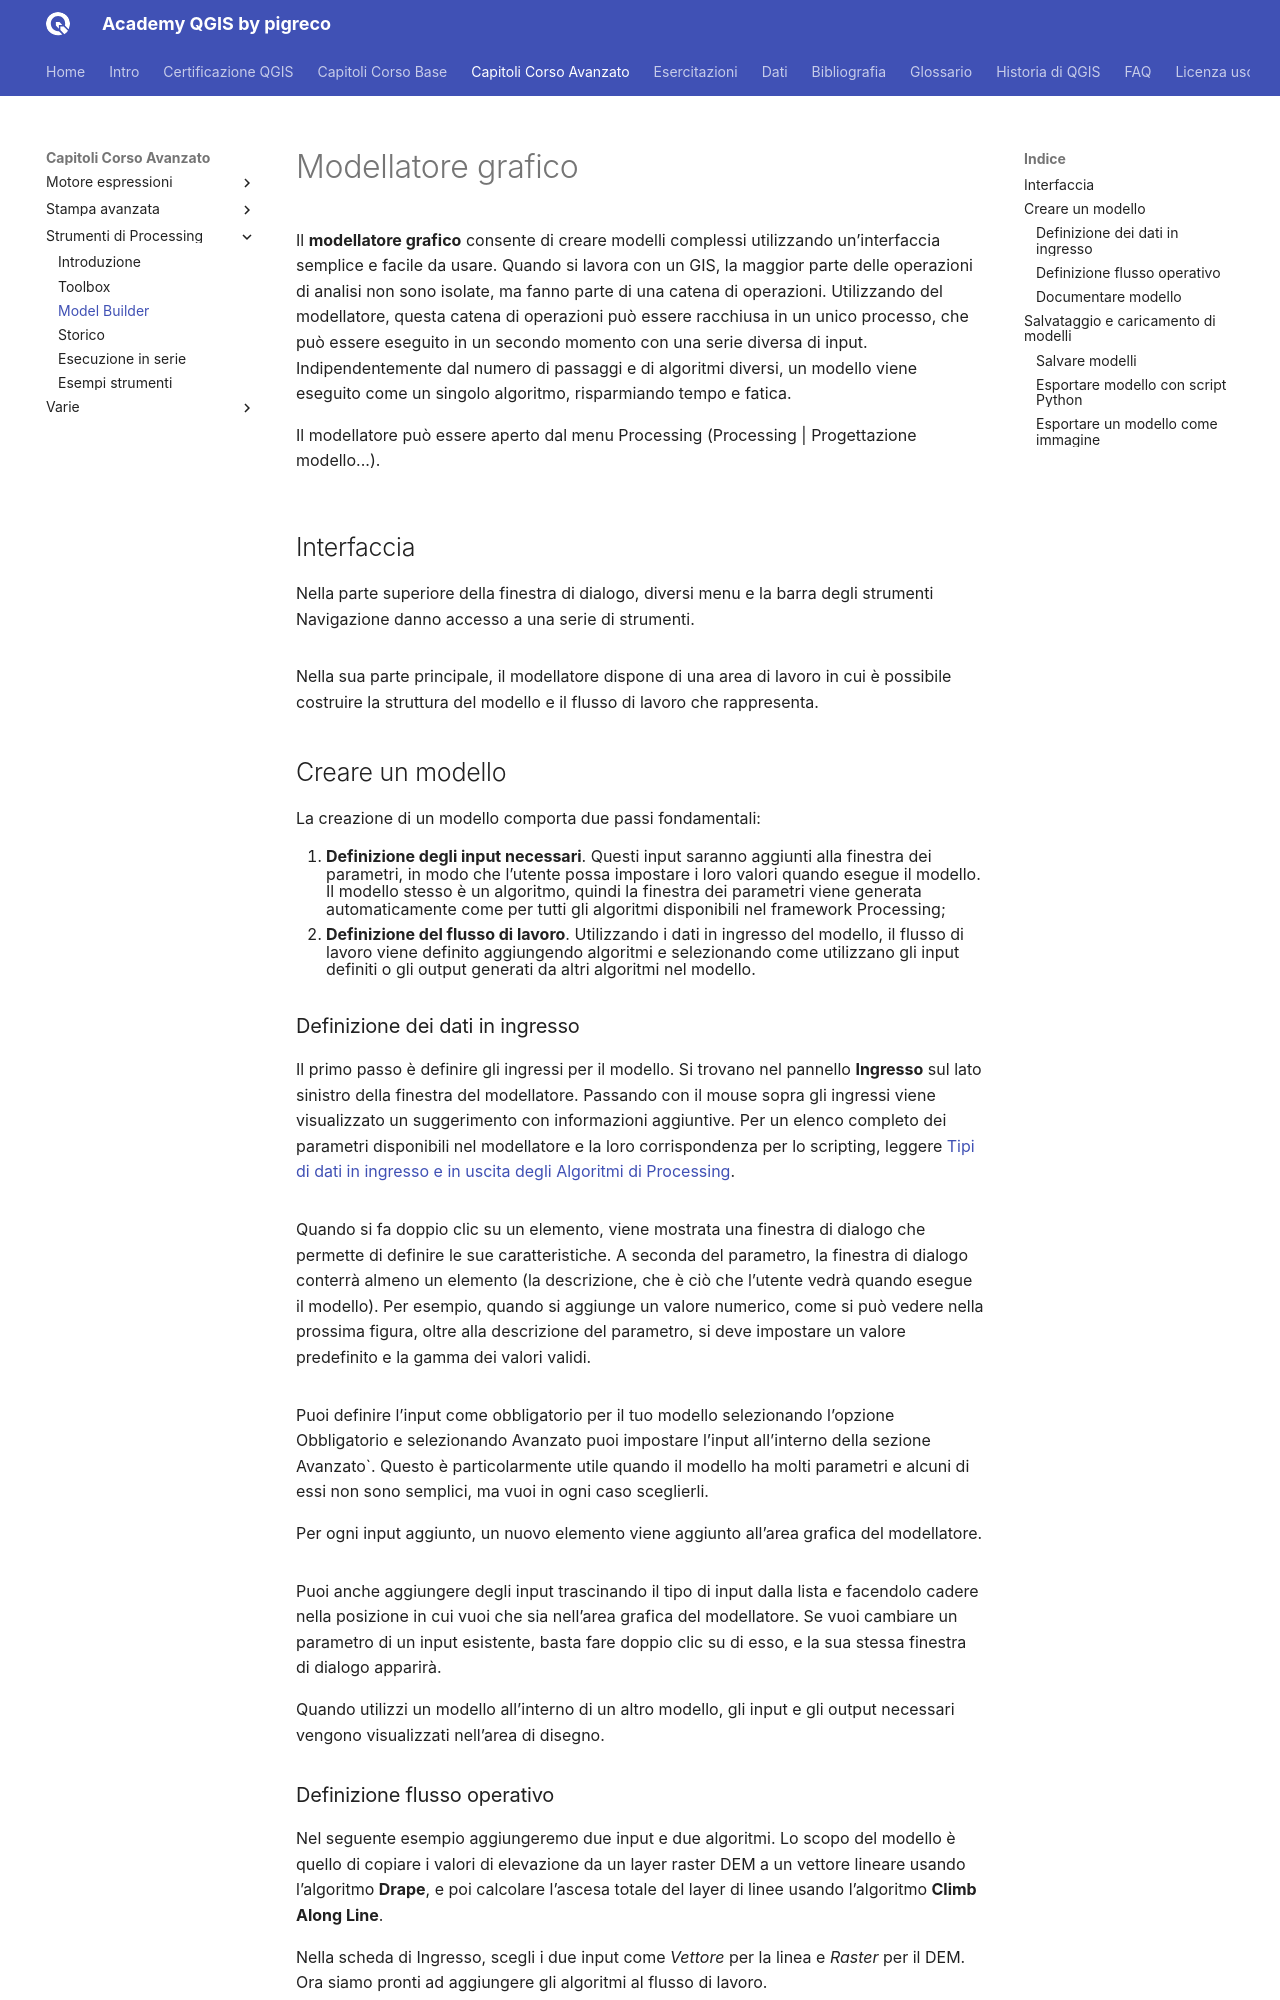

repository: pigreco/academy_qgis_pigreco · page: capitoli/corso_avanzato/03_strumenti_di_processing/02_modellatore_grafico.html · generator: mkdocs

---
hide:
  # - navigation
  # - toc
title: Modellatore grafico
description: Modellatore grafico
---

# Modellatore grafico

Il **modellatore grafico** consente di creare modelli complessi utilizzando un’interfaccia semplice e facile da usare. Quando si lavora con un GIS, la maggior parte delle operazioni di analisi non sono isolate, ma fanno parte di una catena di operazioni. Utilizzando del modellatore, questa catena di operazioni può essere racchiusa in un unico processo, che può essere eseguito in un secondo momento con una serie diversa di input. Indipendentemente dal numero di passaggi e di algoritmi diversi, un modello viene eseguito come un singolo algoritmo, risparmiando tempo e fatica.

Il modellatore può essere aperto dal menu Processing (Processing | Progettazione modello...).


![](../../../imgs/processing/modellatore.png){.center-img .img-50}


## Interfaccia

Nella parte superiore della finestra di dialogo, diversi menu e la barra degli strumenti Navigazione danno accesso a una serie di strumenti.


![](../../../imgs/processing/gui_modellatore.png){.center-img .img-90}


Nella sua parte principale, il modellatore dispone di una area di lavoro in cui è possibile costruire la struttura del modello e il flusso di lavoro che rappresenta.

## Creare un modello

La creazione di un modello comporta due passi fondamentali:

1. **Definizione degli input necessari**. Questi input saranno aggiunti alla finestra dei parametri, in modo che l’utente possa impostare i loro valori quando esegue il modello. Il modello stesso è un algoritmo, quindi la finestra dei parametri viene generata automaticamente come per tutti gli algoritmi disponibili nel framework Processing;
2. **Definizione del flusso di lavoro**. Utilizzando i dati in ingresso del modello, il flusso di lavoro viene definito aggiungendo algoritmi e selezionando come utilizzano gli input definiti o gli output generati da altri algoritmi nel modello.

### Definizione dei dati in ingresso

Il primo passo è definire gli ingressi per il modello. Si trovano nel pannello **Ingresso** sul lato sinistro della finestra del modellatore. Passando con il mouse sopra gli ingressi viene visualizzato un suggerimento con informazioni aggiuntive. Per un elenco completo dei parametri disponibili nel modellatore e la loro corrispondenza per lo scripting, leggere [Tipi di dati in ingresso e in uscita degli Algoritmi di Processing](https://docs.qgis.org/3.34/it/docs/user_manual/processing/parameters.html#processing-algs-input-output).


![](../../../imgs/processing/ingresso.png){.center-img .img-90}


Quando si fa doppio clic su un elemento, viene mostrata una finestra di dialogo che permette di definire le sue caratteristiche. A seconda del parametro, la finestra di dialogo conterrà almeno un elemento (la descrizione, che è ciò che l’utente vedrà quando esegue il modello). Per esempio, quando si aggiunge un valore numerico, come si può vedere nella prossima figura, oltre alla descrizione del parametro, si deve impostare un valore predefinito e la gamma dei valori validi.


![](../../../imgs/processing/ingresso1.png){.center-img .img-50}


Puoi definire l’input come obbligatorio per il tuo modello selezionando l’opzione ![](../../../imgs/field_calc/icon/checkbox.png) Obbligatorio e selezionando Avanzato puoi impostare l’input all’interno della sezione Avanzato`. Questo è particolarmente utile quando il modello ha molti parametri e alcuni di essi non sono semplici, ma vuoi in ogni caso sceglierli.

Per ogni input aggiunto, un nuovo elemento viene aggiunto all’area grafica del modellatore.


![](../../../imgs/processing/add_algoritmi.png){.center-img .img-90}


Puoi anche aggiungere degli input trascinando il tipo di input dalla lista e facendolo cadere nella posizione in cui vuoi che sia nell’area grafica del modellatore. Se vuoi cambiare un parametro di un input esistente, basta fare doppio clic su di esso, e la sua stessa finestra di dialogo apparirà.

Quando utilizzi un modello all’interno di un altro modello, gli input e gli output necessari vengono visualizzati nell’area di disegno.
